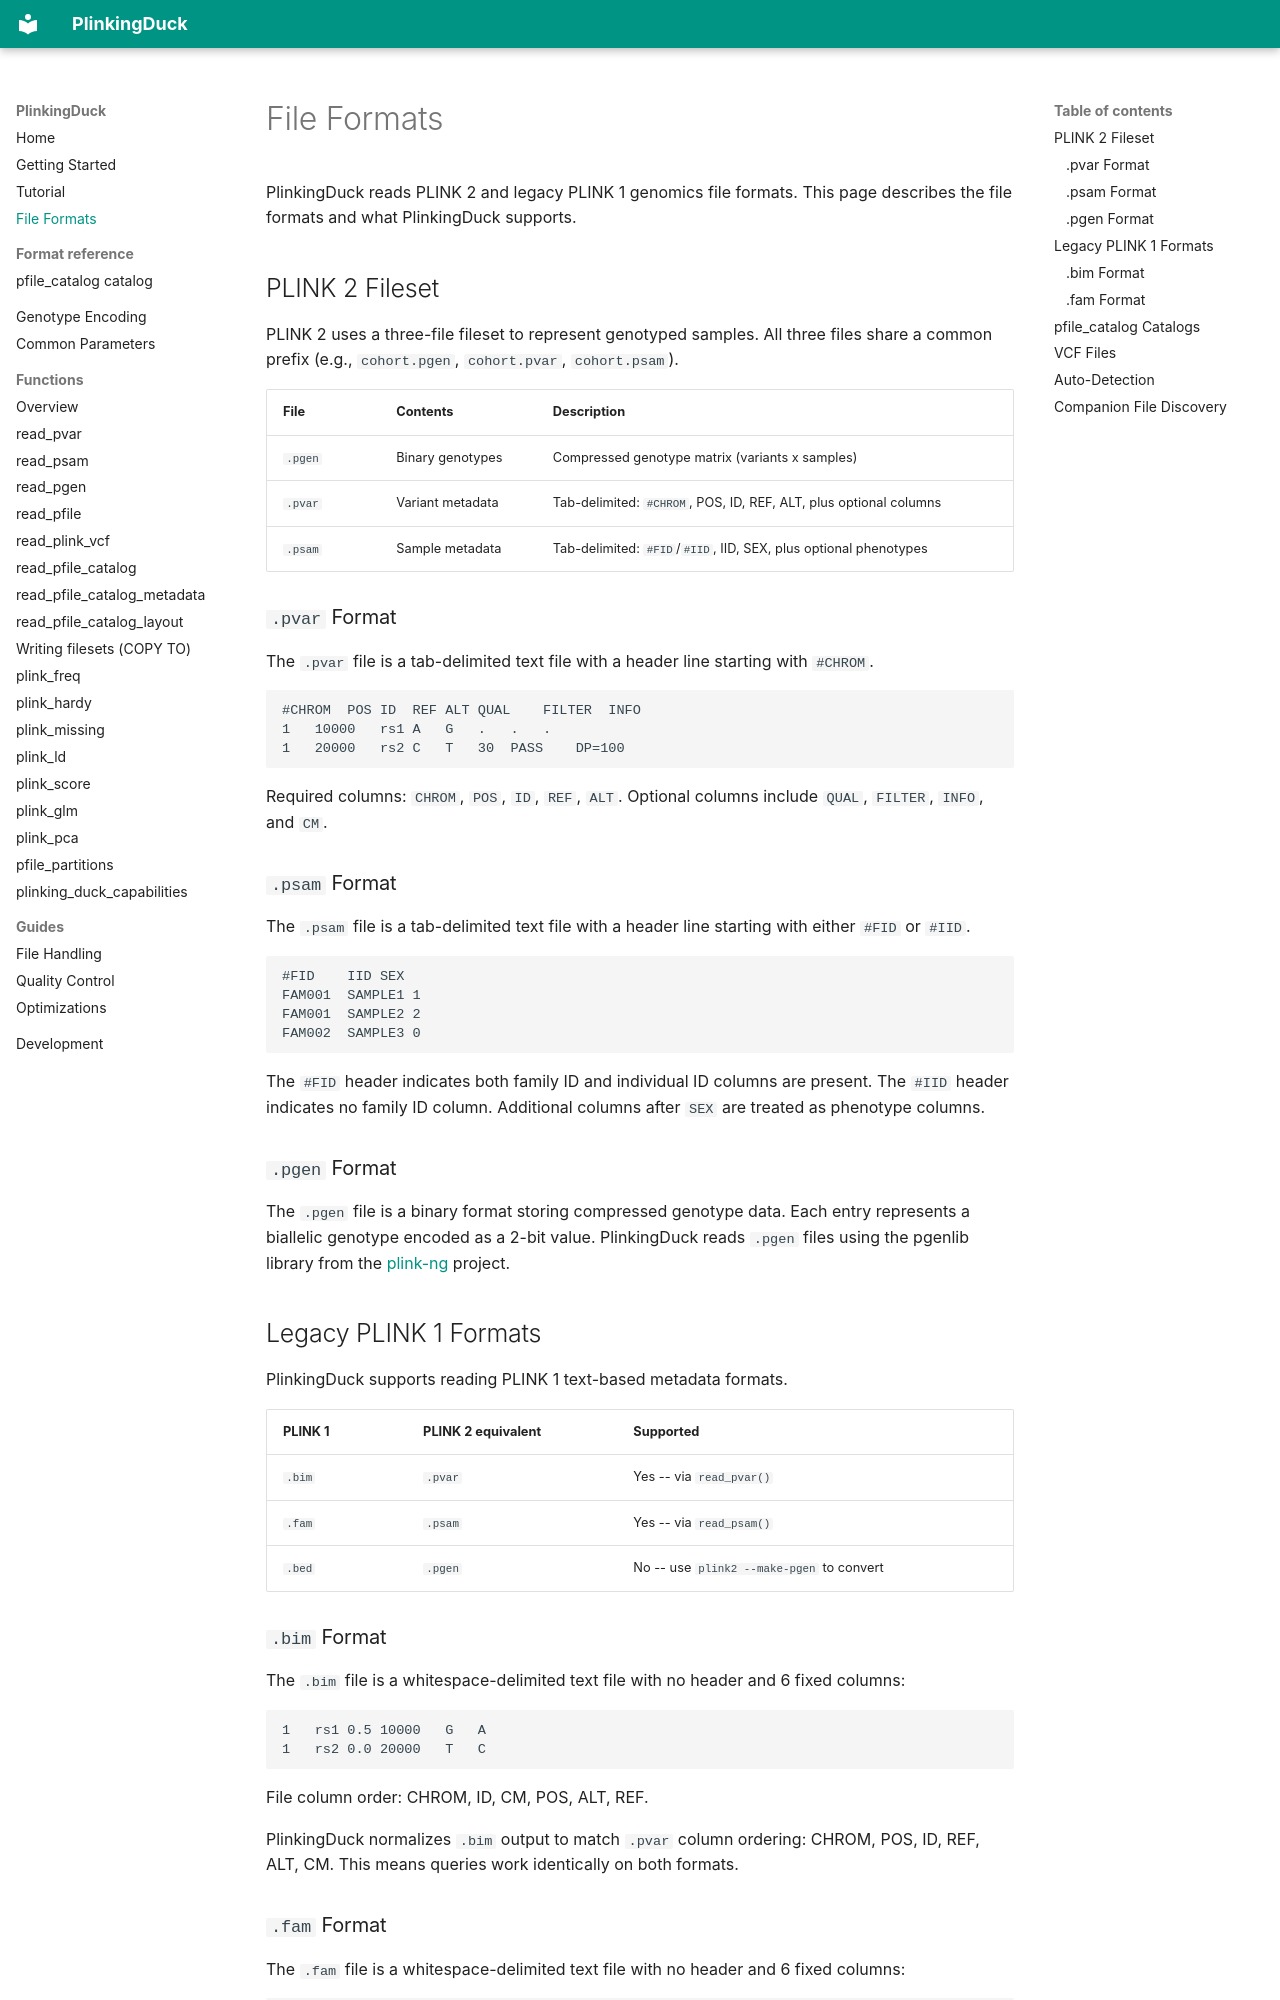

repository: teaguesterling/plinking_duck · page: file-formats/index.html · generator: mkdocs

# File Formats

PlinkingDuck reads PLINK 2 and legacy PLINK 1 genomics file formats. This page describes the file formats and what PlinkingDuck supports.

## PLINK 2 Fileset

PLINK 2 uses a three-file fileset to represent genotyped samples. All three files share a common prefix (e.g., `cohort.pgen`, `cohort.pvar`, `cohort.psam`).

| File | Contents | Description |
|------|----------|-------------|
| `.pgen` | Binary genotypes | Compressed genotype matrix (variants x samples) |
| `.pvar` | Variant metadata | Tab-delimited: `#CHROM`, POS, ID, REF, ALT, plus optional columns |
| `.psam` | Sample metadata | Tab-delimited: `#FID`/`#IID`, IID, SEX, plus optional phenotypes |

### `.pvar` Format

The `.pvar` file is a tab-delimited text file with a header line starting with `#CHROM`.

```
#CHROM	POS	ID	REF	ALT	QUAL	FILTER	INFO
1	10000	rs1	A	G	.	.	.
1	20000	rs2	C	T	30	PASS	DP=100
```

Required columns: `CHROM`, `POS`, `ID`, `REF`, `ALT`. Optional columns include `QUAL`, `FILTER`, `INFO`, and `CM`.

### `.psam` Format

The `.psam` file is a tab-delimited text file with a header line starting with either `#FID` or `#IID`.

```
#FID	IID	SEX
FAM001	SAMPLE1	1
FAM001	SAMPLE2	2
FAM002	SAMPLE3	0
```

The `#FID` header indicates both family ID and individual ID columns are present. The `#IID` header indicates no family ID column. Additional columns after `SEX` are treated as phenotype columns.

### `.pgen` Format

The `.pgen` file is a binary format storing compressed genotype data. Each entry represents a biallelic genotype encoded as a 2-bit value. PlinkingDuck reads `.pgen` files using the pgenlib library from the [plink-ng](https://github.com/chrchang/plink-ng) project.

## Legacy PLINK 1 Formats

PlinkingDuck supports reading PLINK 1 text-based metadata formats.

| PLINK 1 | PLINK 2 equivalent | Supported |
|---------|-------------------|-----------|
| `.bim` | `.pvar` | Yes -- via `read_pvar()` |
| `.fam` | `.psam` | Yes -- via `read_psam()` |
| `.bed` | `.pgen` | No -- use `plink2 --make-pgen` to convert |

### `.bim` Format

The `.bim` file is a whitespace-delimited text file with no header and 6 fixed columns:

```
1	rs1	0.5	10000	G	A
1	rs2	0.0	20000	T	C
```

File column order: CHROM, ID, CM, POS, ALT, REF.

PlinkingDuck normalizes `.bim` output to match `.pvar` column ordering: CHROM, POS, ID, REF, ALT, CM. This means queries work identically on both formats.
